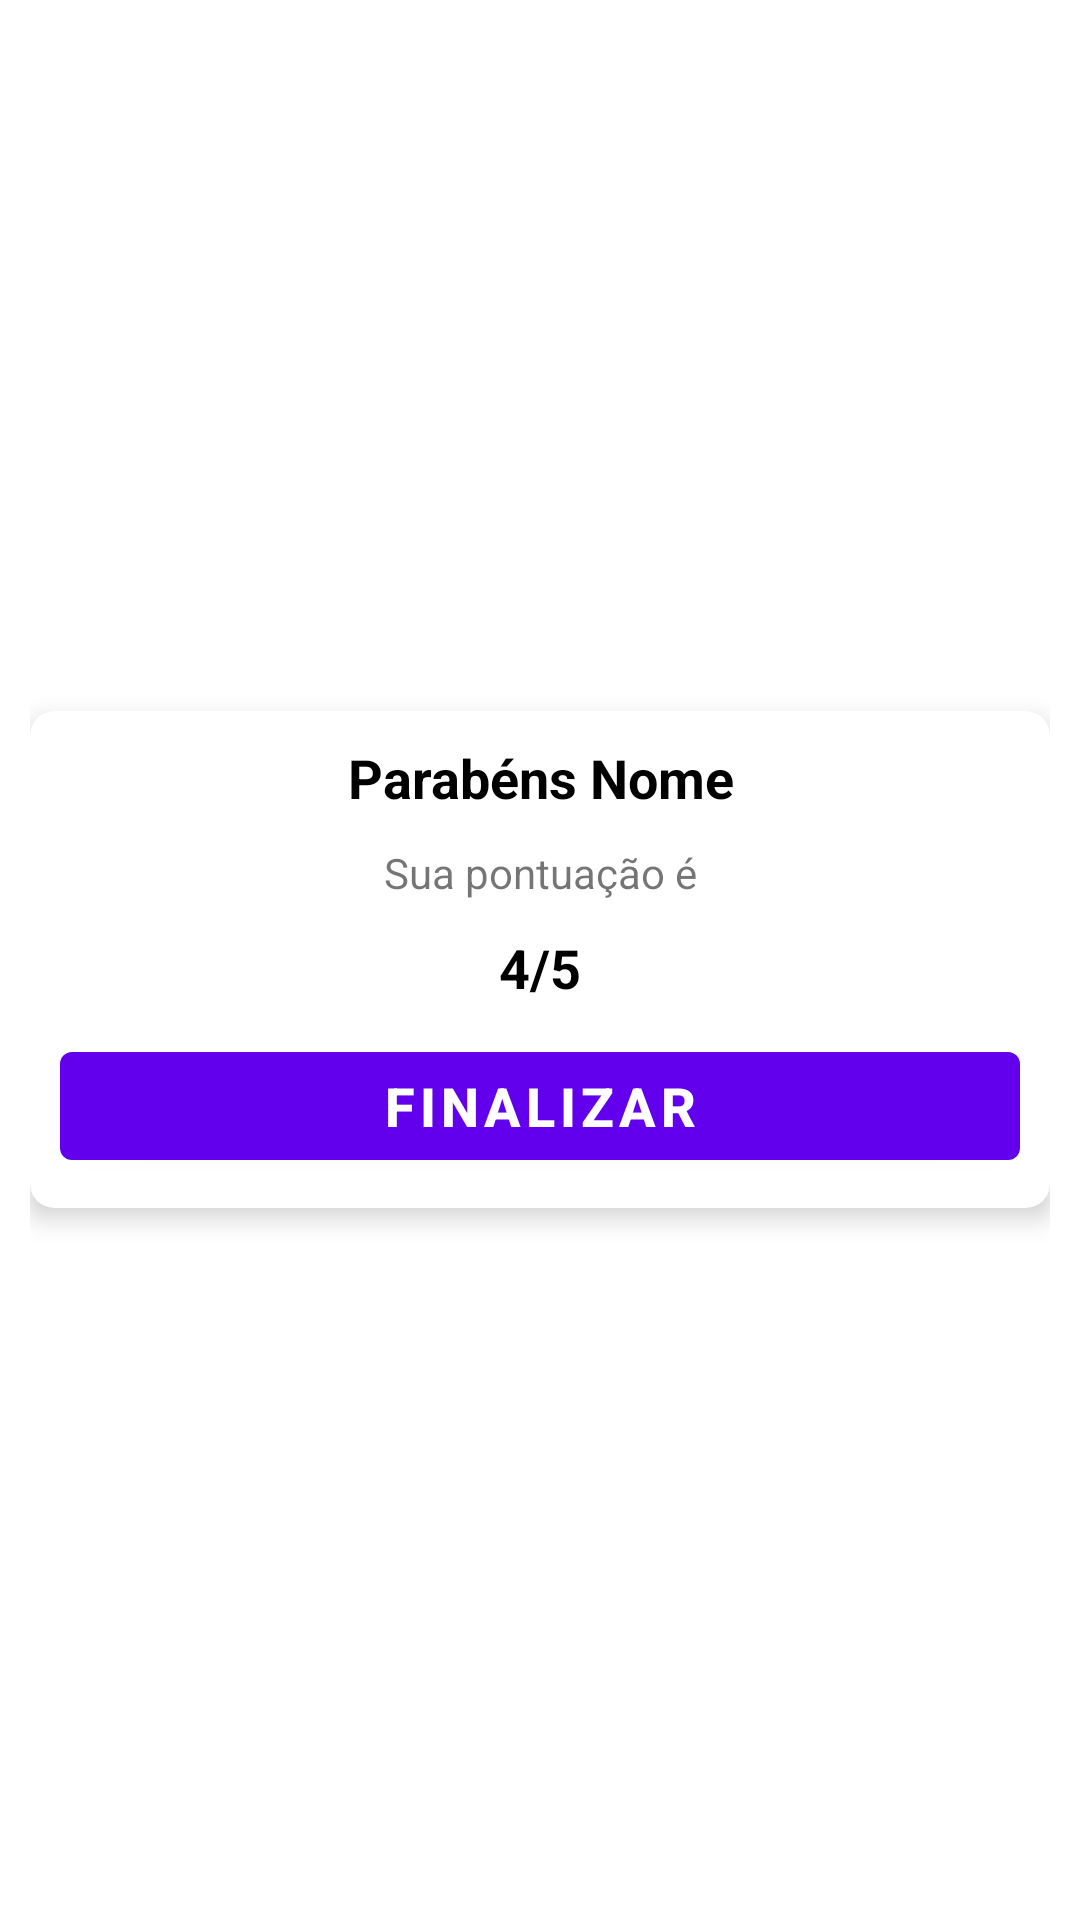

Reconstruct the res/layout file that produces this screen, plus the resources it refers to.
<!-- AndroidManifest.xml: application theme Theme.QuizApp -->
<!-- res/layout/activity_result.xml -->
<?xml version="1.0" encoding="utf-8"?>
<LinearLayout xmlns:android="http://schemas.android.com/apk/res/android"
    xmlns:app="http://schemas.android.com/apk/res-auto"
    xmlns:tools="http://schemas.android.com/tools"
    android:layout_width="match_parent"
    android:layout_height="match_parent"
    android:orientation="horizontal"
    android:gravity="center"
    tools:context=".Result"
    android:background="@drawable/kotlin"
    android:padding="10dp"

    >
    <androidx.cardview.widget.CardView
        android:layout_width="match_parent"
        android:layout_height="wrap_content"
        app:cardCornerRadius="8dp"
        app:cardElevation="5dp"
        >
        <LinearLayout
            android:layout_width="match_parent"
            android:layout_height="wrap_content"
            android:orientation="vertical"
            android:gravity="center"
            android:padding="10dp"
            >
            <TextView
                android:id="@+id/congo"
                android:layout_width="match_parent"
                android:layout_height="wrap_content"
                android:text="@string/congratulations"
                android:gravity="center"
                android:textSize="18sp"
                android:textStyle="bold"
               android:textColor="@color/black"
                />

            <TextView
                android:layout_width="match_parent"
                android:layout_height="wrap_content"
                android:text="@string/score"
                android:layout_marginTop="10dp"
                android:gravity="center"
                android:textSize="14sp"
                />

            <TextView
                android:id="@+id/Score"
                android:layout_width="match_parent"
                android:layout_height="wrap_content"
                android:text="4/5"
                android:layout_marginTop="10dp"
                android:gravity="center"
                android:textSize="18sp"
                android:textStyle="bold"
                android:textColor="@color/black"
                />

            <Button
                android:id="@+id/buttonFinish"
                android:layout_width="match_parent"
                android:layout_height="wrap_content"
                android:text="@string/finalizar"
                android:textStyle="bold"
                android:textSize="18sp"
                android:layout_marginTop="10dp"/>

        </LinearLayout>
    </androidx.cardview.widget.CardView>
</LinearLayout>
<!-- resources referenced by this layout -->
<resources>
  <string name="congratulations">Parabéns Nome</string>
  <string name="finalizar">Finalizar</string>
  <string name="score">Sua pontuação é</string>
  <style name="Theme.QuizApp" parent="Theme.MaterialComponents.DayNight.DarkActionBar">
          
          <item name="colorPrimary">@color/purple_500</item>
          <item name="colorPrimaryVariant">@color/purple_700</item>
          <item name="colorOnPrimary">@color/white</item>
          
          <item name="colorSecondary">@color/teal_200</item>
          <item name="colorSecondaryVariant">@color/teal_700</item>
          <item name="colorOnSecondary">@color/black</item>
          
          <item name="android:statusBarColor" tools:targetApi="l">?attr/colorPrimaryVariant</item>
          
      </style>
  <!-- not gathered from this repository: default colours our renderer supplied (Android Studio template values) -->
  <color name="purple_500">#FF6200EE</color>
  <color name="purple_700">#FF3700B3</color>
  <color name="teal_200">#FF03DAC5</color>
  <color name="teal_700">#FF018786</color>
  <color name="black">#FF000000</color>
  <color name="white">#FFFFFFFF</color>
</resources>
